Run: headless pygame with SDL's dummy video driver; simulated clock (each Clock.tick advances the game by its frame time, no real sleeping); random seed 0; keys injected as events and as key.get_pressed() state; no mouse input; restart key SPACE tapped at the start of phases 3 and 4.
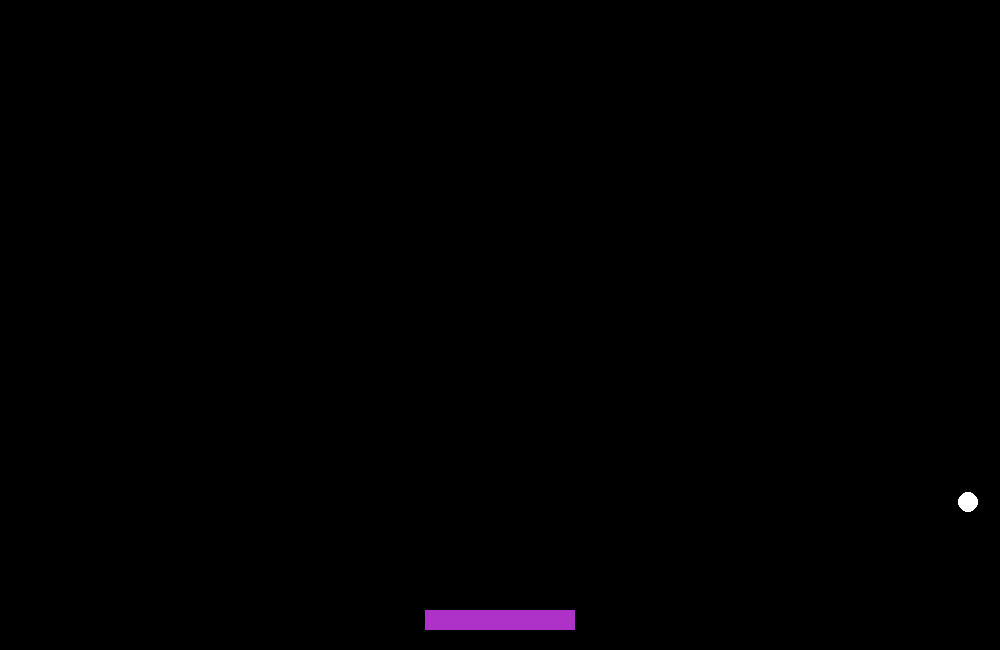
Frame 1 of 4 · flips 1–60 · no input
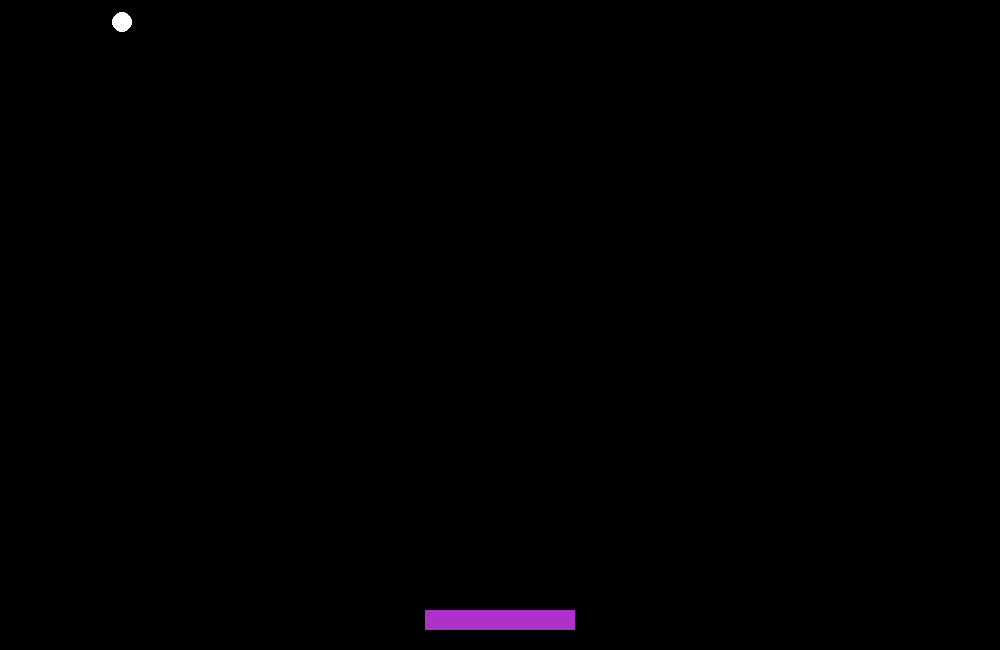
Frame 2 of 4 · flips 61–180 · tapped SPACE, RETURN · held RIGHT (→), D
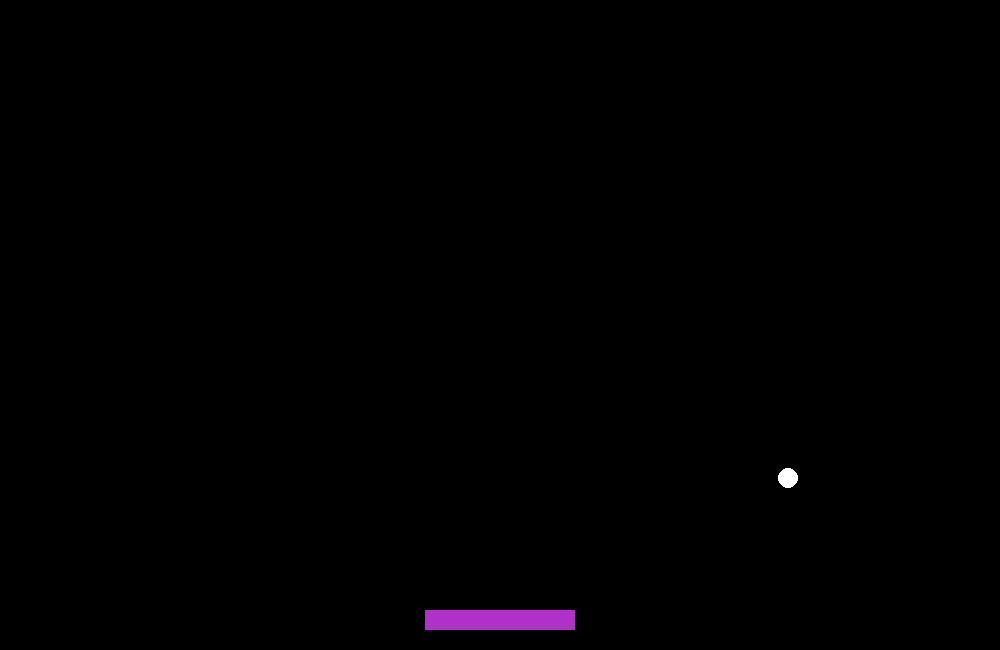
Frame 3 of 4 · flips 181–300 · tapped SPACE · held DOWN (↓), S
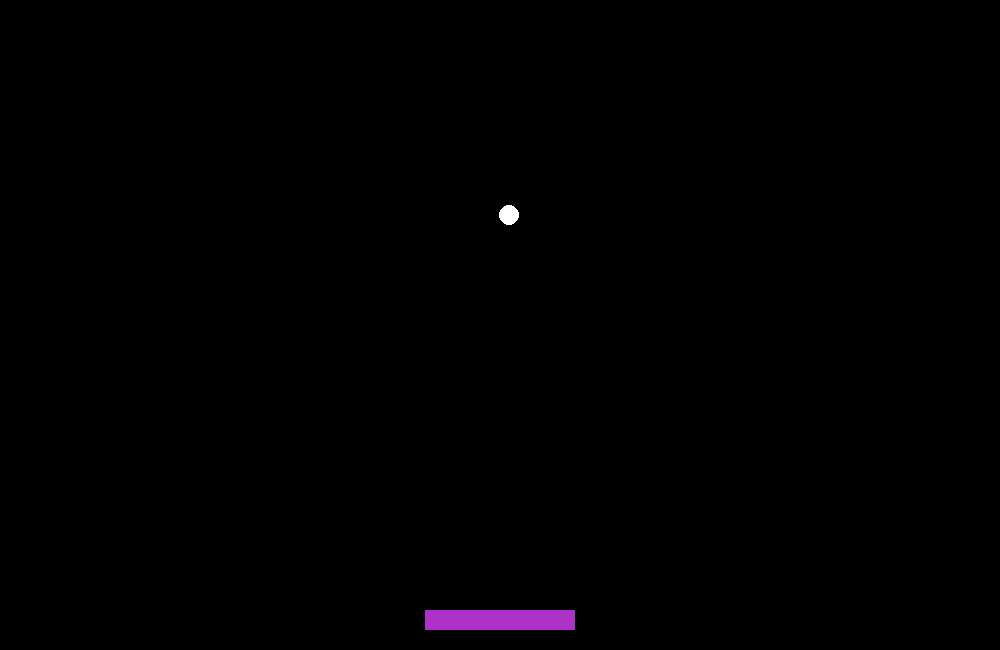
Frame 4 of 4 · flips 301–420 · tapped SPACE · held LEFT (←), A, UP (↑), W

The pygame program that drew these frames:

import pygame
import time
import random
import math

# Authors: Brandon McDonald & Alex Brooks
# Date: 7/13/2016
# Compiler Interepereter: 2.7.12

pygame.init()

# ----------Non-Changing Variables------------
black = (0, 0, 0)
deep_purple = (175, 50, 200)
red = (255, 0, 0)
white = (255, 255, 255)
frame_width = 1000
frame_height = 650
blockWidth = 150
blockHeight = 20
paddleSpeed = 10
FPS = 30

clock = pygame.time.Clock()

# -------------GUI Configurations------------
gameDisplay = pygame.display.set_mode((frame_width, frame_height))

pygame.display.set_caption('Brick')

pygame.display.update()

# Message Function
font = pygame.font.SysFont(None, 25)


def message_screen(msg, color):
    screen_text = font.render(msg, True, color)
    gameDisplay.blit(screen_text, [frame_width / 4, frame_height / 2])


message_screen("Welcome! Raise Your Hand In Front Of Your Webcam To Begin!", deep_purple)
pygame.display.update()
time.sleep(3)


# --------------GameLoop-------------------
def gameLoop():
    # Changing Variables
    gameExit = False
    gameOver = False
    block_x_pos = frame_width / 2 - blockWidth / 2
    block_y_pos = frame_height - blockHeight - 20
    ball_x_pos = frame_width / 2
    ball_y_pos = frame_height - 100
    radius = 10
    block_x_change = 0
    ball_speed = 10
    ball_x_change = int(random.randrange(ball_speed - 1, ball_speed))
    ball_y_change = int(math.sqrt(math.pow(ball_speed, 2) - math.pow(ball_x_change, 2)))
    x_factor = 1 / math.pow(.5, 2)

    while not gameExit:

        for event in pygame.event.get():
            # print(event)
            if event.type == pygame.QUIT:
                gameExit = True

            # Paddle movement logic
            if event.type == pygame.KEYDOWN:
                if event.key == pygame.K_LEFT:
                    block_x_change = -1 * paddleSpeed
                elif event.key == pygame.K_RIGHT:
                    block_x_change = paddleSpeed

            if event.type == pygame.KEYUP:
                block_x_change = 0
        block_x_pos += block_x_change

        # Boundaries for paddle
        if block_x_pos <= 0 or block_x_pos >= frame_width - blockWidth:
            block_x_change = 0

        # Ball movement logic
        if block_x_pos + blockWidth >= ball_x_pos >= block_x_pos and block_y_pos <= ball_y_pos + radius:
            paddle_percentage = ((float(ball_x_pos) - float(block_x_pos)) / float(blockWidth)) - 0.5
            ball_x_change = math.pow(paddle_percentage, 2) * ball_speed * x_factor
            if paddle_percentage < 0:
                ball_x_change *= -1
            ball_y_change = math.sqrt(math.pow(ball_speed, 2) - math.pow(ball_x_change, 2)) * -1
        if ball_y_pos - radius <= 0 or ball_y_pos + radius >= frame_height:
            ball_y_change *= -1
        if ball_x_pos - radius <= 0 or ball_x_pos + radius >= frame_width:
            ball_x_change *= -1
        if ball_y_change == 0:
            ball_y_change = 1
            ball_x_change = (ball_x_change / abs(ball_x_change)) * (math.sqrt(math.pow(ball_speed, 2) - math.pow(ball_x_change, 2)))
        ball_x_pos += int(ball_x_change)
        ball_y_pos += int(ball_y_change)

        # Draw Objects
        gameDisplay.fill(black)
        pygame.draw.rect(gameDisplay, deep_purple, [block_x_pos, block_y_pos, blockWidth,
                                                    blockHeight])
        pygame.draw.circle(gameDisplay, white, [ball_x_pos, ball_y_pos], radius)
        pygame.display.update()

        while gameOver == True:
            message_screen("Game Over, Press Space to Play Again or Q to Quit...", red)
            pygame.display.update()

            for event in pygame.event.get():
                if event.type == pygame.KEYDOWN:
                    if event.key == pygame.K_q:
                        gameExit = True
                        gameOver = False
                    if event.key == pygame.K_SPACE:
                        gameLoop()

        clock.tick(FPS)

    pygame.quit()
    quit()


gameLoop()
